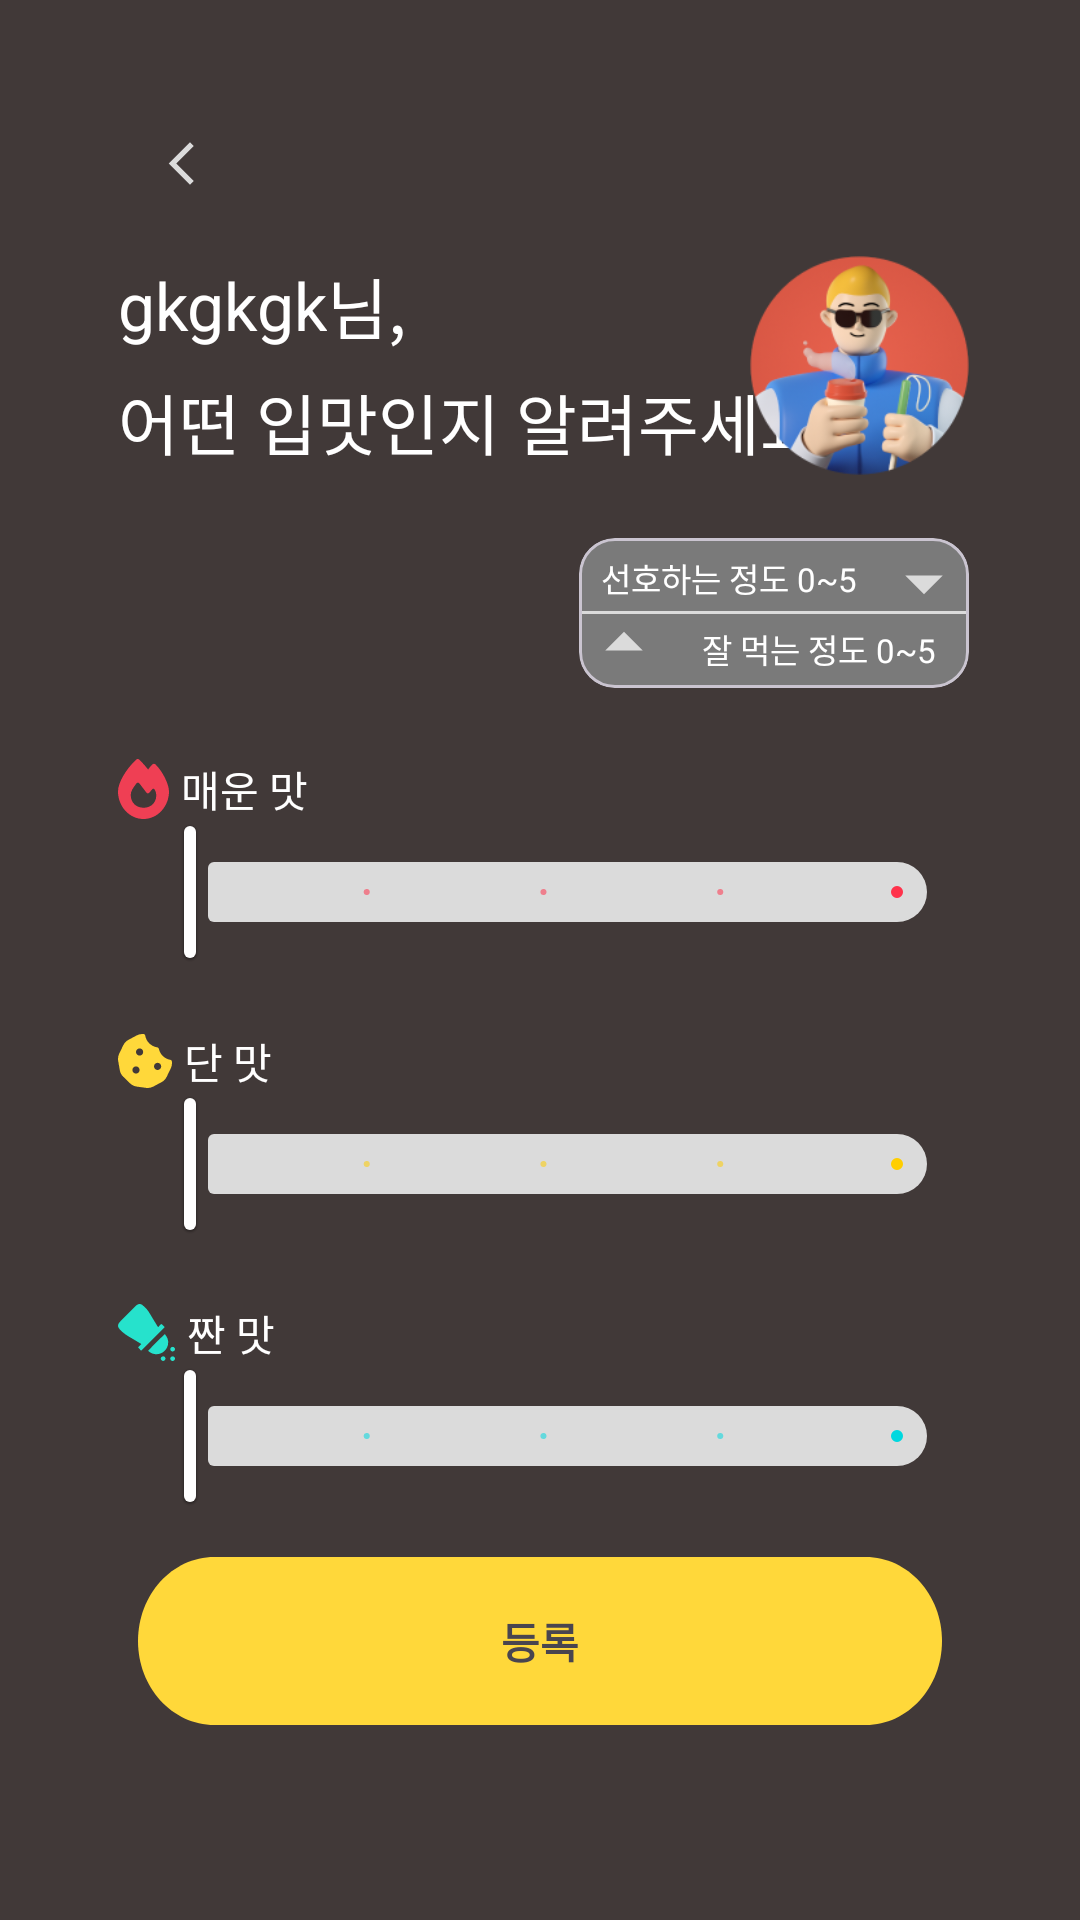

Here is an Android app screen rendered from its layout file. Give the layout XML and the strings, colors and styles it references.
<!-- AndroidManifest.xml: application theme Theme.YOGIZOGIAndroid -->
<!-- res/layout/fragment_profile_taste.xml -->
<?xml version="1.0" encoding="utf-8"?>
<layout xmlns:android="http://schemas.android.com/apk/res/android"
    xmlns:app="http://schemas.android.com/apk/res-auto"
    xmlns:tools="http://schemas.android.com/tools">

    <data>

        <variable
            name="viewModel"
            type="org.shop.yogizogi_android.ui.view.profile.ProfileViewModel" />
    </data>

    <androidx.constraintlayout.widget.ConstraintLayout
        android:layout_width="match_parent"
        android:layout_height="match_parent"
        android:background="@color/main_background"
        tools:context=".ui.view.profile.inner.ProfileTasteFragment">

        <androidx.appcompat.widget.AppCompatImageView
            android:id="@+id/btn_back"
            android:layout_width="wrap_content"
            android:layout_height="wrap_content"
            android:layout_marginStart="42dp"
            android:layout_marginTop="36dp"
            android:padding="10dp"
            android:src="@drawable/ic_arrow_left_gray"
            app:layout_constraintStart_toStartOf="parent"
            app:layout_constraintTop_toTopOf="parent" />

        <androidx.appcompat.widget.AppCompatTextView
            android:id="@+id/tv_user_nickname"
            android:layout_width="wrap_content"
            android:layout_height="wrap_content"
            android:layout_marginStart="-3dp"
            android:layout_marginTop="14dp"
            android:layout_marginEnd="46.5dp"
            android:text="gkgkgk"
            android:textColor="@color/white"
            android:textSize="22sp"
            app:fontFamily="@font/nanumsquareneo_variable"
            app:layout_constraintStart_toStartOf="@id/btn_back"
            app:layout_constraintTop_toBottomOf="@id/btn_back" />

        <androidx.appcompat.widget.AppCompatTextView
            android:layout_width="wrap_content"
            android:layout_height="wrap_content"
            android:text="@string/profile_taste1"
            android:textColor="@color/white"
            android:textSize="22sp"
            app:fontFamily="@font/nanumsquareneo_variable"
            app:layout_constraintBottom_toBottomOf="@id/tv_user_nickname"
            app:layout_constraintStart_toEndOf="@id/tv_user_nickname"
            app:layout_constraintTop_toTopOf="@id/tv_user_nickname" />

        <androidx.appcompat.widget.AppCompatTextView
            android:id="@+id/tv_text_2"
            android:layout_width="0dp"
            android:layout_height="wrap_content"
            android:layout_marginTop="8dp"
            android:layout_marginEnd="46.5dp"
            android:text="@string/profile_taste2"
            android:textColor="@color/white"
            android:textSize="22sp"
            app:fontFamily="@font/nanumsquareneo_variable"
            app:layout_constraintEnd_toEndOf="parent"
            app:layout_constraintStart_toStartOf="@id/tv_user_nickname"
            app:layout_constraintTop_toBottomOf="@id/tv_user_nickname" />

        <androidx.appcompat.widget.AppCompatImageView
            android:id="@+id/iv_user"
            android:layout_width="73dp"
            android:layout_height="73dp"
            android:layout_marginEnd="37dp"
            android:scaleType="fitXY"
            app:layout_constraintBottom_toBottomOf="@id/tv_text_2"
            app:layout_constraintEnd_toEndOf="parent"
            app:layout_constraintTop_toTopOf="@id/tv_user_nickname"
            app:srcCompat="@drawable/ic_user_default" />

        <com.google.android.material.card.MaterialCardView
            android:layout_width="130dp"
            android:layout_height="50dp"
            android:layout_marginTop="21dp"
            android:backgroundTint="@color/like_or_well"
            app:layout_constraintEnd_toEndOf="@id/iv_user"
            app:layout_constraintTop_toBottomOf="@id/iv_user">

            <androidx.appcompat.widget.AppCompatTextView
                android:layout_width="match_parent"
                android:layout_height="25dp"
                android:layout_gravity="top"
                android:drawableEnd="@drawable/ic_arrow_like"
                android:gravity="top|center_horizontal"
                android:paddingTop="5dp"
                android:text="@string/taste_like"
                android:textColor="@color/white"
                android:textSize="11sp" />

            <View
                android:layout_width="match_parent"
                android:layout_height="1dp"
                android:layout_gravity="center"
                android:background="@color/light_gray" />

            <androidx.appcompat.widget.AppCompatTextView
                android:layout_width="match_parent"
                android:layout_height="25dp"
                android:layout_gravity="bottom"
                android:drawableStart="@drawable/ic_arrow_well"
                android:gravity="bottom|center_horizontal"
                android:paddingBottom="5dp"
                android:text="@string/taste_well"
                android:textColor="@color/white"
                android:textSize="11sp" />
        </com.google.android.material.card.MaterialCardView>

        <androidx.appcompat.widget.AppCompatTextView
            android:id="@+id/tv_text_hot"
            android:layout_width="wrap_content"
            android:layout_height="wrap_content"
            android:layout_marginTop="96dp"
            android:drawableStart="@drawable/ic_hot"
            android:drawablePadding="4dp"
            android:text="@string/taste_hot"
            android:textColor="@color/white"
            app:layout_constraintStart_toStartOf="@id/tv_text_2"
            app:layout_constraintTop_toBottomOf="@id/tv_text_2" />

        <com.google.android.material.slider.Slider
            android:id="@+id/slider_hot"
            style="@style/slider_hot"
            android:layout_width="0dp"
            android:layout_height="wrap_content"
            android:stepSize="1"
            android:valueFrom="1"
            android:valueTo="5"
            app:layout_constraintEnd_toEndOf="@id/iv_user"
            app:layout_constraintStart_toStartOf="@id/tv_text_hot"
            app:layout_constraintTop_toBottomOf="@id/tv_text_hot"
            app:thumbColor="@color/white"
            app:trackColorInactive="@color/light_gray"
            app:trackHeight="20dp" />

        <androidx.appcompat.widget.AppCompatTextView
            android:id="@+id/tv_text_sweet"
            android:layout_width="wrap_content"
            android:layout_height="wrap_content"
            android:layout_marginTop="70dp"
            android:drawableStart="@drawable/ic_sweet"
            android:drawablePadding="4dp"
            android:text="@string/taste_sweet"
            android:textColor="@color/white"
            app:layout_constraintStart_toStartOf="@id/tv_text_hot"
            app:layout_constraintTop_toBottomOf="@id/tv_text_hot" />

        <com.google.android.material.slider.Slider
            android:id="@+id/slider_sweet"
            style="@style/slider_sweet"
            android:layout_width="0dp"
            android:layout_height="wrap_content"
            android:stepSize="1"
            android:valueFrom="1"
            android:valueTo="5"
            app:layout_constraintEnd_toEndOf="@id/iv_user"
            app:layout_constraintStart_toStartOf="@id/tv_text_sweet"
            app:layout_constraintTop_toBottomOf="@id/tv_text_sweet"
            app:thumbColor="@color/white"
            app:trackColorInactive="@color/light_gray"
            app:trackHeight="20dp" />

        <androidx.appcompat.widget.AppCompatTextView
            android:id="@+id/tv_text_salty"
            android:layout_width="wrap_content"
            android:layout_height="wrap_content"
            android:layout_marginTop="70dp"
            android:drawableStart="@drawable/ic_salty"
            android:drawablePadding="4dp"
            android:text="@string/taste_salty"
            android:textColor="@color/white"
            app:layout_constraintStart_toStartOf="@id/tv_text_hot"
            app:layout_constraintTop_toBottomOf="@id/tv_text_sweet" />

        <com.google.android.material.slider.Slider
            android:id="@+id/slider_salty"
            style="@style/slider_salty"
            android:layout_width="0dp"
            android:layout_height="wrap_content"
            android:stepSize="1"
            android:valueFrom="1"
            android:valueTo="5"
            app:layout_constraintEnd_toEndOf="@id/iv_user"
            app:layout_constraintStart_toStartOf="@id/tv_text_salty"
            app:layout_constraintTop_toBottomOf="@id/tv_text_salty"
            app:thumbColor="@color/white"
            app:trackColorInactive="@color/light_gray"
            app:trackHeight="20dp" />

        <androidx.appcompat.widget.AppCompatTextView
            android:id="@+id/btn_next"
            android:layout_width="0dp"
            android:layout_height="wrap_content"
            android:layout_marginEnd="46dp"
            android:layout_marginBottom="65dp"
            app:layout_constraintStart_toStartOf="parent"
            android:layout_marginStart="46dp"
            android:background="@drawable/drawable_register"
            android:gravity="center"
            android:text="@string/register"
            android:textStyle="bold"
            app:fontFamily="@font/nanumsquareneo_variable"
            app:layout_constraintBottom_toBottomOf="parent"
            app:layout_constraintEnd_toEndOf="parent" />

        <com.airbnb.lottie.LottieAnimationView
            android:id="@+id/lottie_loading"
            android:layout_width="wrap_content"
            android:layout_height="wrap_content"
            android:visibility="gone"
            app:layout_constraintBottom_toBottomOf="parent"
            app:layout_constraintEnd_toEndOf="parent"
            app:layout_constraintStart_toStartOf="parent"
            app:layout_constraintTop_toTopOf="parent"
            app:lottie_autoPlay="true"
            app:lottie_loop="true"
            app:lottie_rawRes="@raw/lottie_loading" />
    </androidx.constraintlayout.widget.ConstraintLayout>
</layout>
<!-- resources referenced by this layout -->
<resources>
  <color name="light_gray">#DBDBDB</color>
  <color name="like_or_well">#7A7A7A</color>
  <color name="main_background">#413938</color>
  <color name="white">#FFFFFFFF</color>
  <!-- drawable drawable_register (drawable) -->
  <vector xmlns:android="http://schemas.android.com/apk/res/android"
      android:width="295dp"
      android:height="56dp"
      android:viewportWidth="295"
      android:viewportHeight="56">
    <path
        android:pathData="M0,28C0,12.54 12.54,0 28,0H267C282.46,0 295,12.54 295,28C295,43.46 282.46,56 267,56H28C12.54,56 0,43.46 0,28Z"
        android:fillColor="#FFD83A"/>
  </vector>
  <!-- drawable ic_arrow_left_gray (drawable) -->
  <vector android:height="17dp" android:tint="#DBDBDB"
      android:viewportHeight="24" android:viewportWidth="24"
      android:width="17dp" xmlns:android="http://schemas.android.com/apk/res/android">
      <path android:fillColor="@android:color/white" android:pathData="M17.77,3.77l-1.77,-1.77l-10,10l10,10l1.77,-1.77l-8.23,-8.23z"/>
  </vector>
  <!-- drawable ic_arrow_like (drawable) -->
  <vector android:height="30dp" android:tint="#DBDBDB"
      android:viewportHeight="24" android:viewportWidth="24"
      android:width="30dp" xmlns:android="http://schemas.android.com/apk/res/android">
      <path android:fillColor="@android:color/white" android:pathData="M7,10l5,5 5,-5z"/>
  </vector>
  <!-- drawable ic_arrow_well (drawable) -->
  <vector android:height="30dp" android:tint="#DBDBDB"
      android:viewportHeight="24" android:viewportWidth="24"
      android:width="30dp" xmlns:android="http://schemas.android.com/apk/res/android">
      <path android:fillColor="@android:color/white" android:pathData="M7,14l5,-5 5,5z"/>
  </vector>
  <string name="profile_taste1">님,</string>
  <string name="profile_taste2">어떤 입맛인지 알려주세요</string>
  <string name="register">등록</string>
  <string name="taste_hot">매운 맛</string>
  <string name="taste_like">선호하는 정도 0~5</string>
  <string name="taste_salty">짠 맛</string>
  <string name="taste_sweet">단 맛</string>
  <string name="taste_well">잘 먹는 정도 0~5</string>
  <style name="slider_hot" parent="@style/Widget.MaterialComponents.Slider">
          <item name="materialThemeOverlay">@style/ThemeOverlay.SliderHot</item>
      </style>
  <style name="slider_salty" parent="@style/Widget.MaterialComponents.Slider">
          <item name="materialThemeOverlay">@style/ThemeOverlay.SliderSalty</item>
      </style>
  <style name="slider_sweet" parent="@style/Widget.MaterialComponents.Slider">
          <item name="materialThemeOverlay">@style/ThemeOverlay.SliderSweet</item>
      </style>
  <style name="Theme.YOGIZOGIAndroid" parent="Base.Theme.YOGIZOGIAndroid" />
  <style name="ThemeOverlay.SliderHot" parent="">
          
          <item name="colorPrimary">#FF324B</item>
          <item name="colorSecondary">#FF6D7F</item>
      </style>
  <style name="ThemeOverlay.SliderSalty" parent="">
          
          <item name="colorPrimary">#00D8DF</item>
          <item name="colorSecondary">#3AFCE5</item>
      </style>
  <style name="ThemeOverlay.SliderSweet" parent="">
          
          <item name="colorPrimary">#FFCE00</item>
          <item name="colorSecondary">#DCB40F</item>
      </style>
  <style name="Base.Theme.YOGIZOGIAndroid" parent="Theme.Material3.DayNight.NoActionBar">
          
          <item name="colorPrimary">@color/main_background</item>
          <item name="bottomSheetDialogTheme">@style/CustomBottomSheetDialogTheme</item>
      </style>
  <style name="CustomBottomSheetDialogTheme" parent="Theme.MaterialComponents.Light.BottomSheetDialog">
          <item name="bottomSheetStyle">@style/CustomRoundedBackgroundBottomSheet</item>
      </style>
  <style name="CustomRoundedBackgroundBottomSheet" parent="Widget.Design.BottomSheet.Modal">
          <item name="android:background">@drawable/drawable_bottomsheet</item>
      </style>
</resources>
